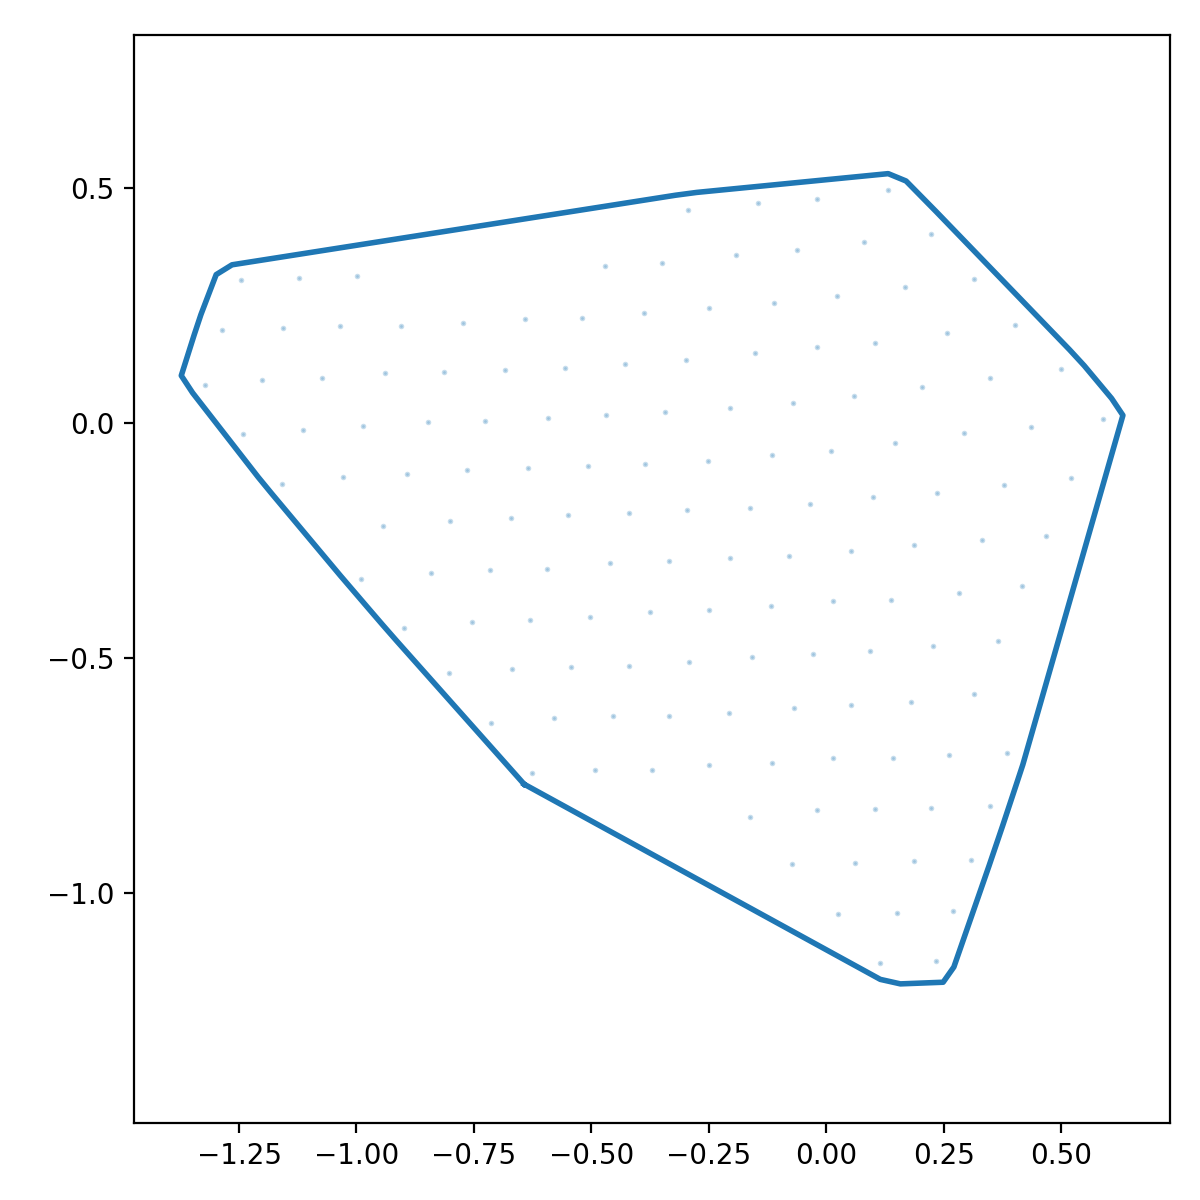

Values plotted in this chart, from the file beside it:
x_norm, y_norm
-0.6433, -0.768
-0.6034, -0.7899
-0.5635, -0.8118
-0.5236, -0.8336
-0.4837, -0.8555
-0.4438, -0.8774
-0.4039, -0.8992
-0.364, -0.9211
-0.3241, -0.943
-0.2842, -0.9648
-0.2443, -0.9867
-0.2044, -1.009
-0.1645, -1.03
-0.1246, -1.052
-0.08467, -1.074
-0.04477, -1.096
-0.004874, -1.118
0.03503, -1.14
0.07493, -1.162
0.1148, -1.183
0.1576, -1.193
0.2031, -1.191
0.2486, -1.19
0.2714, -1.157
0.2863, -1.114
0.3013, -1.071
0.3163, -1.028
0.3313, -0.9853
0.3461, -0.9423
0.3607, -0.8992
0.3753, -0.8561
0.3897, -0.813
0.4039, -0.7698
0.4181, -0.7265
0.4307, -0.6828
0.4433, -0.6391
0.4558, -0.5953
0.4683, -0.5516
0.4808, -0.5079
0.4934, -0.4641
0.5059, -0.4204
0.5184, -0.3766
0.531, -0.3329
0.5435, -0.2892
0.556, -0.2454
0.5685, -0.2017
0.5811, -0.1579
0.5936, -0.1142
0.6061, -0.07046
0.6186, -0.02671
0.6312, 0.01703
0.6071, 0.05301
0.5779, 0.08791
0.5487, 0.1228
0.5179, 0.1563
0.4863, 0.189
0.4547, 0.2218
0.4231, 0.2545
0.3915, 0.2872
0.3599, 0.32
... 68 more rows
